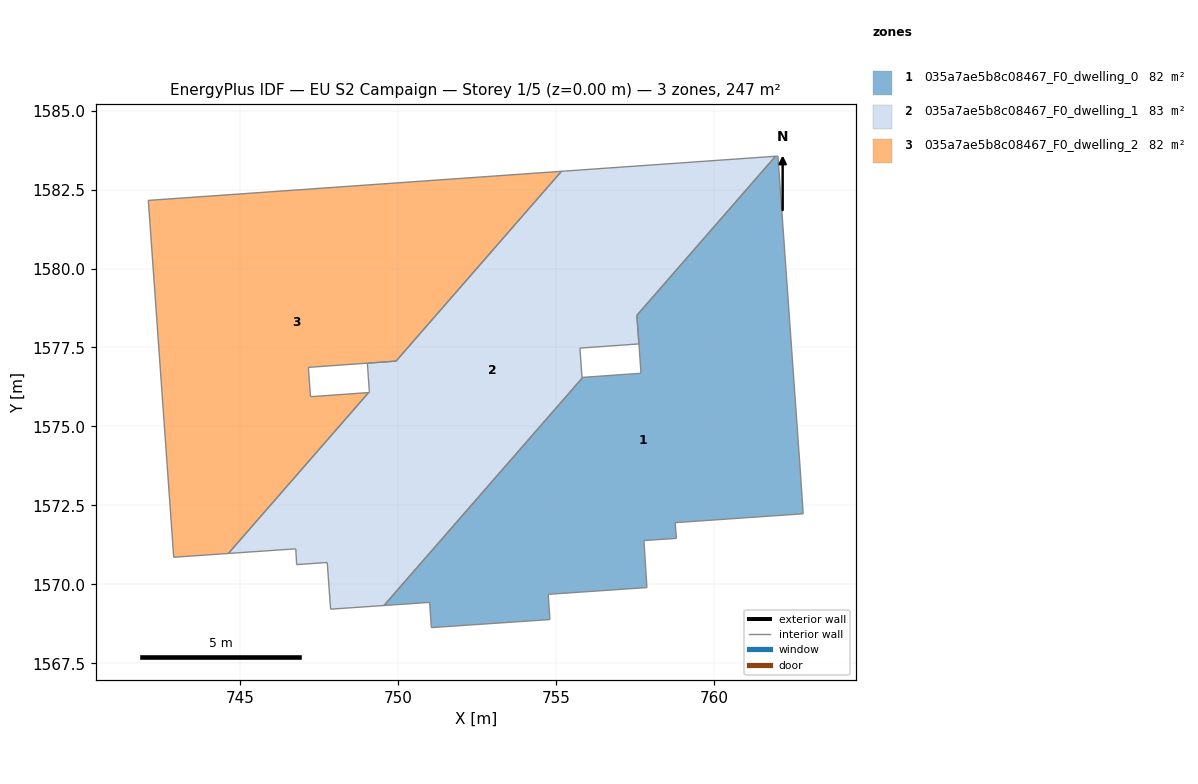
=== STOREY PLAN SPEC (per zone: floor XY polygon, exterior-wall plan segments, windows/doors) ===
zone 1: 035a7ae5b8c08467_F0_dwelling_0  (82.0 m²)
  floor: (762.02, 1583.56) (762.74, 1573.44) (762.82, 1572.23) (758.77, 1571.95) (758.80, 1571.46) (757.78, 1571.39) (757.87, 1569.90) (754.75, 1569.68) (754.80, 1568.88) (751.04, 1568.63) (750.99, 1569.43) (749.54, 1569.33) (755.84, 1576.55) (757.68, 1576.68) (757.56, 1578.52) (761.94, 1583.56)
  interior walls: 16
zone 2: 035a7ae5b8c08467_F0_dwelling_1  (83.2 m²)
  floor: (761.94, 1583.56) (757.55, 1578.52) (757.62, 1577.61) (755.75, 1577.48) (755.82, 1576.55) (755.84, 1576.55) (749.54, 1569.33) (747.85, 1569.21) (747.75, 1570.69) (746.78, 1570.62) (746.75, 1571.12) (744.62, 1570.98) (749.06, 1576.07) (749.08, 1576.08) (749.08, 1576.10) (749.02, 1577.00) (749.93, 1577.07) (755.17, 1583.08)
  interior walls: 18
zone 3: 035a7ae5b8c08467_F0_dwelling_2  (82.0 m²)
  floor: (755.17, 1583.08) (749.93, 1577.07) (747.15, 1576.87) (747.22, 1575.94) (749.06, 1576.07) (744.62, 1570.98) (742.89, 1570.86) (742.08, 1582.16)
  interior walls: 9

=== DERIVED (storey summary) ===
Building: EU S2 Campaign
Storey: 1 of 5  (floor level z = 0.00 m)
Storey gross floor area: 247.2 m²
Zones on this storey: 3
  - 035a7ae5b8c08467_F0_dwelling_0: floor 82.0 m²
  - 035a7ae5b8c08467_F0_dwelling_1: floor 83.2 m²
  - 035a7ae5b8c08467_F0_dwelling_2: floor 82.0 m²
Zone adjacency (shared interzone walls):
  - 035a7ae5b8c08467_F0_dwelling_0 ↔ 035a7ae5b8c08467_F0_dwelling_1
  - 035a7ae5b8c08467_F0_dwelling_1 ↔ 035a7ae5b8c08467_F0_dwelling_2